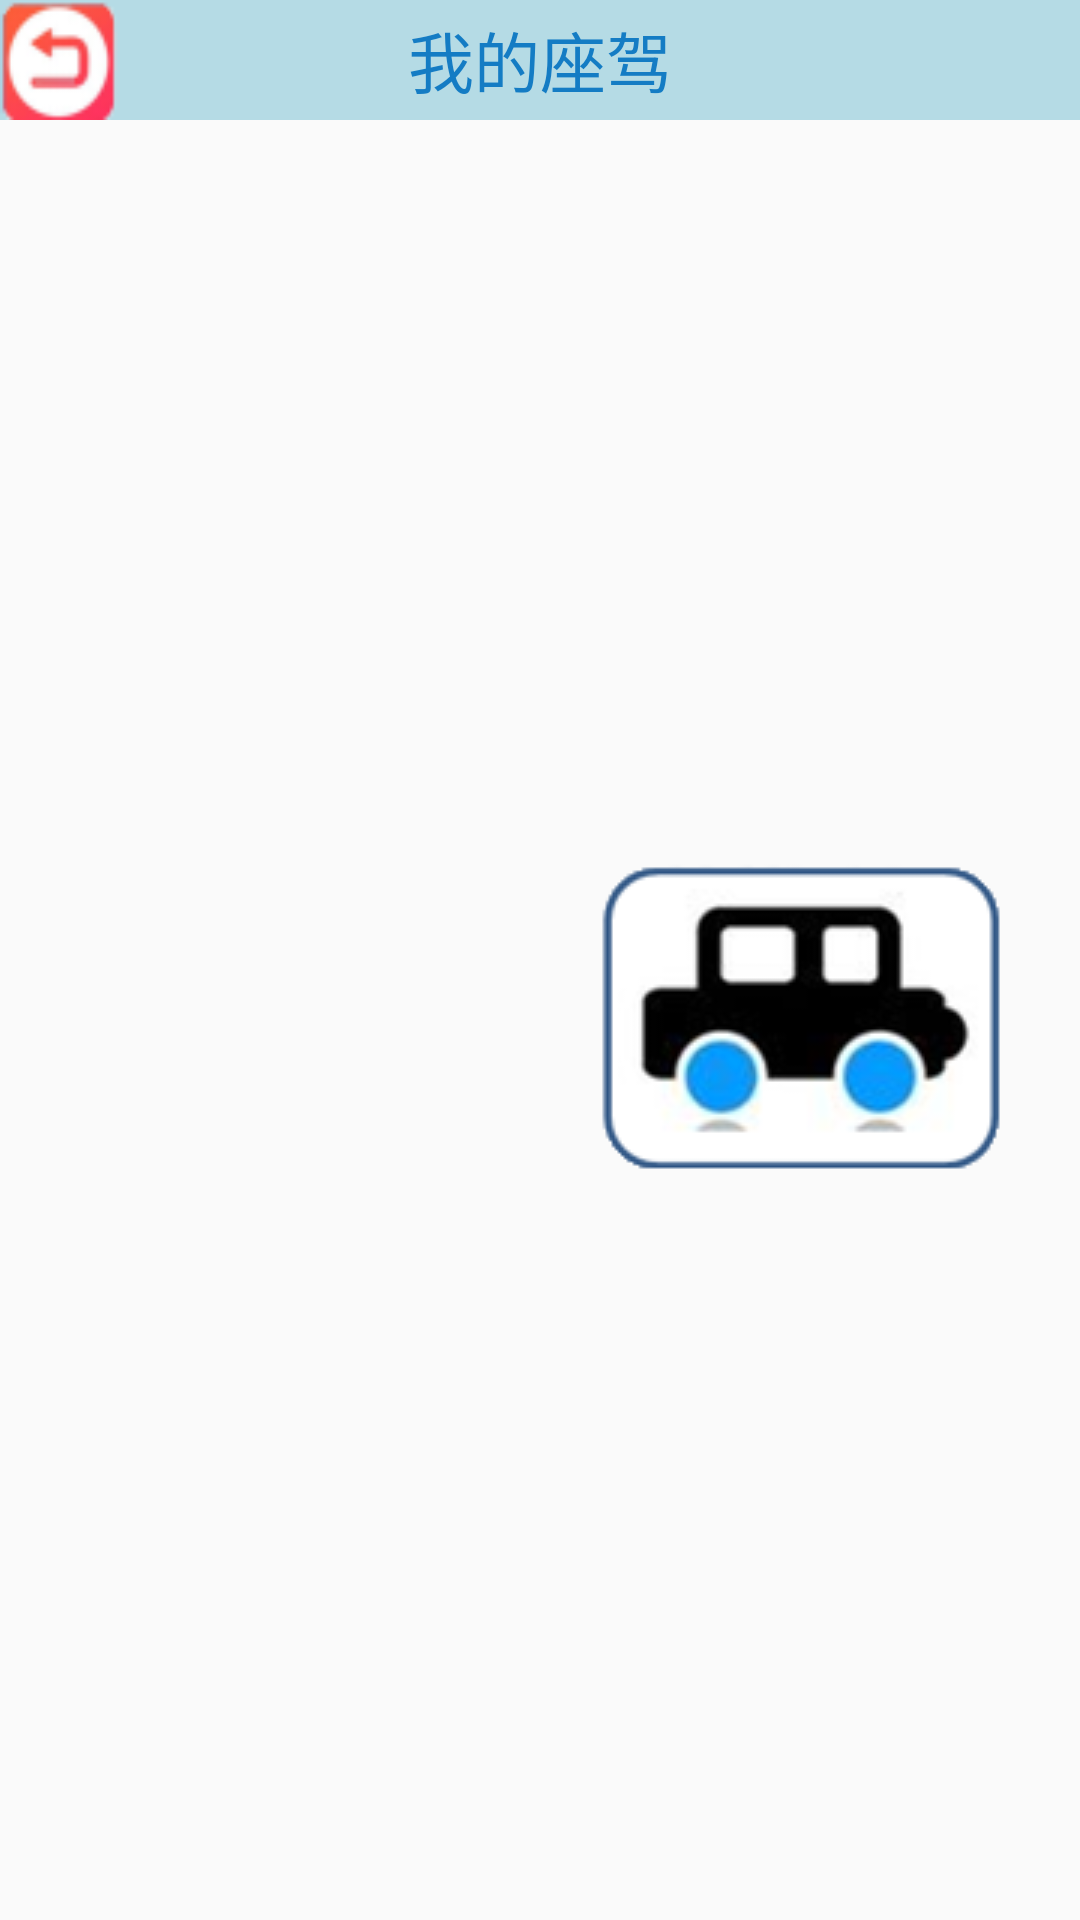

Here is an Android app screen rendered from its layout file. Give the layout XML and the strings, colors and styles it references.
<!-- AndroidManifest.xml: application theme Theme.AppCompat.Light.NoActionBar -->
<!-- res/layout/activity_queryrecharge.xml -->
<?xml version="1.0" encoding="utf-8"?>
<RelativeLayout xmlns:android="http://schemas.android.com/apk/res/android"
	android:layout_width="match_parent"
	android:layout_height="match_parent">

	<RelativeLayout
		android:id="@+id/rl_top"
		android:layout_width="wrap_content"
		android:layout_height="wrap_content">

		<TextView
			style="@style/TitleStyle"
			android:gravity="center"
			android:text="我的座驾"
			android:textColor="#147cc4"
			android:textSize="22sp" />

		<TextView
			android:id="@+id/tv_back"
			style="@style/TitleStyle"
			android:layout_width="40dp"
			android:layout_height="40dp"
			android:background="@drawable/returnactivity" />
	</RelativeLayout>

	<LinearLayout
		android:id="@+id/ll_left"
		android:layout_width="wrap_content"
		android:layout_height="match_parent"
		android:layout_below="@id/rl_top"
		android:gravity="center_vertical"
		android:orientation="vertical"
		android:paddingLeft="200dp">

		<ImageView
			android:layout_width="wrap_content"
			android:layout_height="wrap_content"
			android:src="@drawable/bus" />
	</LinearLayout>

	<LinearLayout
		android:layout_width="match_parent"
		android:layout_height="match_parent"
		android:layout_below="@id/rl_top"
		android:layout_marginLeft="60dp"
		android:layout_marginTop="-24dp"
		android:layout_toRightOf="@id/ll_left"
		android:gravity="center_vertical"
		android:orientation="vertical">

		<TextView
			android:layout_width="wrap_content"
			android:layout_height="wrap_content"
			android:layout_marginBottom="20dp"
			android:text="小车账户查询"
			android:textSize="30sp" />

		<RelativeLayout
			android:layout_width="wrap_content"
			android:layout_height="wrap_content"
			android:gravity="center_vertical">

			<TextView
				android:id="@+id/tv_carid1"
				android:layout_width="wrap_content"
				android:layout_height="39dp"
				android:layout_alignParentTop="true"
				android:layout_marginTop="0dp"
				android:gravity="center_vertical"
				android:text="车辆id: "
				android:textSize="20sp" />

			<Spinner
				android:id="@+id/spinner"
				android:layout_width="80dp"
				android:layout_height="39dp"
				android:layout_marginLeft="20dp"
				android:layout_toRightOf="@id/tv_carid1"
				android:autofillHints="1"
				android:background="@android:drawable/spinner_background" />

			<Button
				android:id="@+id/btn_query"
				android:layout_width="88dp"
				android:layout_height="39dp"
				android:layout_marginLeft="20dp"
				android:layout_toRightOf="@id/spinner"
				android:background="@drawable/query" />
		</RelativeLayout>

		<TextView
			android:layout_width="wrap_content"
			android:layout_height="wrap_content"
			android:layout_marginTop="30dp"
			android:layout_marginBottom="20dp"
			android:text="小车账户充值"
			android:textSize="30sp" />

		<RelativeLayout
			android:layout_width="wrap_content"
			android:layout_height="wrap_content"
			android:gravity="center_vertical">

			<TextView
				android:id="@+id/tv_carid2"
				android:layout_width="wrap_content"
				android:layout_height="39dp"
				android:layout_alignParentTop="true"
				android:layout_marginTop="0dp"
				android:gravity="center_vertical"
				android:text="车辆id: "
				android:textSize="20sp" />

			<Spinner
				android:id="@+id/spinner2"
				android:layout_width="80dp"
				android:layout_height="39dp"
				android:layout_marginLeft="20dp"
				android:layout_toRightOf="@id/tv_carid2"
				android:background="@android:drawable/spinner_background" />

			<EditText
				android:id="@+id/et_money"
				android:layout_width="wrap_content"
				android:layout_height="wrap_content"
				android:layout_marginLeft="2dp"
				android:layout_toRightOf="@id/spinner2"
				android:hint="0000"
				android:inputType="number"
				android:maxLength="4"
				android:singleLine="true"
				android:textSize="18sp" />

			<Button
				android:id="@+id/btn_query2"
				android:layout_width="88dp"
				android:layout_height="39dp"
				android:layout_marginLeft="20dp"
				android:layout_toRightOf="@id/et_money"
				android:background="@drawable/query" />
		</RelativeLayout>

	</LinearLayout>
</RelativeLayout>
<!-- resources referenced by this layout -->
<resources>
  <!-- drawable bus: png bitmap (drawable, 15550 bytes) -->
  <!-- drawable query: png bitmap (drawable, 6388 bytes) -->
  <!-- drawable returnactivity: png bitmap (drawable, 5420 bytes) -->
  <style name="TitleStyle">
  		<item name="android:layout_height">40dp</item>
  		<item name="android:layout_width">match_parent</item>
  		<item name="android:background">#b5dbe5</item>
  	</style>
</resources>
